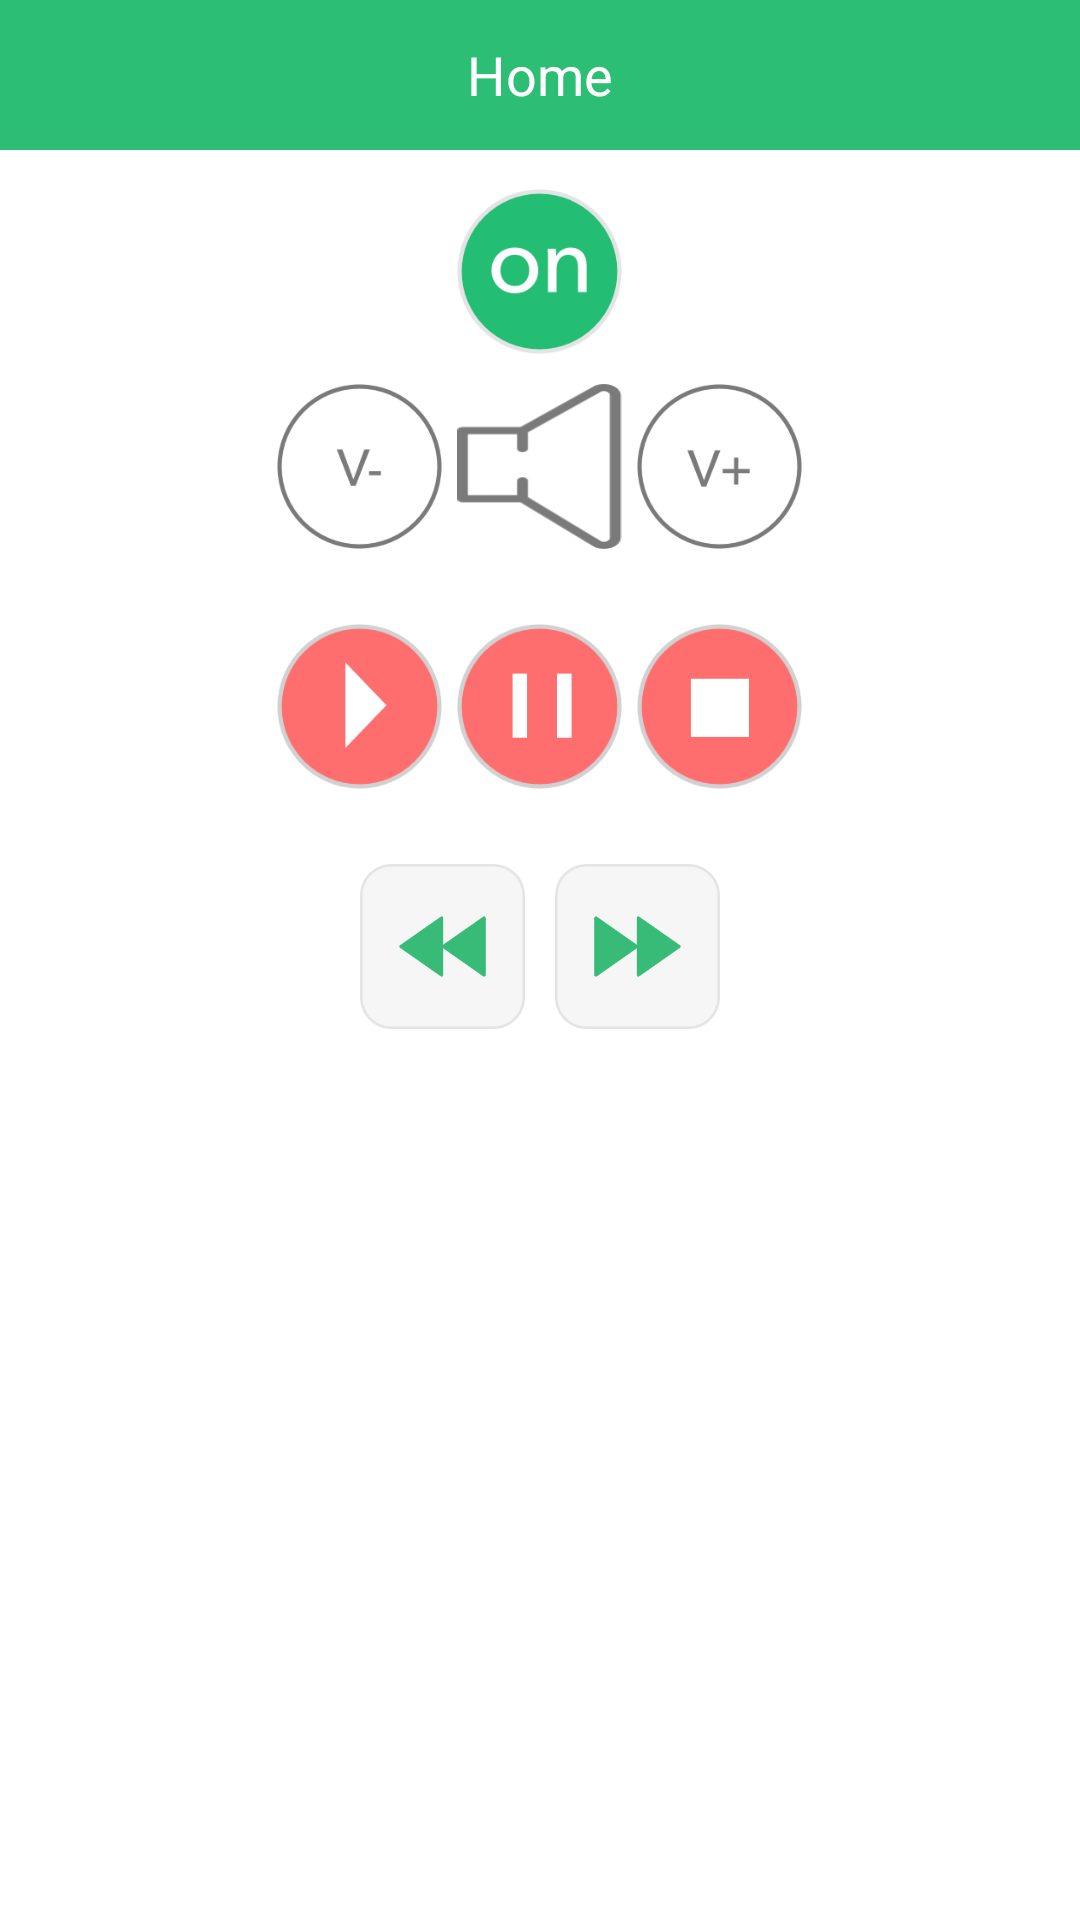

Layout XML and referenced resources for this Android screen:
<!-- AndroidManifest.xml: application theme AppTheme -->
<!-- res/layout/activity_music.xml -->
<?xml version="1.0" encoding="utf-8"?>
<LinearLayout xmlns:android="http://schemas.android.com/apk/res/android"
    xmlns:tools="http://schemas.android.com/tools"
    android:layout_width="match_parent"
    android:layout_height="match_parent"
    android:background="@color/white"
    android:fillViewport="true"
    android:gravity="center_horizontal"
    android:orientation="vertical"
    tools:context=".MusicActivity"
    tools:ignore="HardcodedText,ContentDescription,RtlSymmetry" >

    <include
        android:id="@+id/header"
        layout="@layout/layout_header_green" />

    <ScrollView
        android:layout_width="fill_parent"
        android:layout_height="wrap_content" >

        <LinearLayout
            android:layout_width="match_parent"
            android:layout_height="wrap_content"
            android:gravity="center"
            android:orientation="vertical" >

            <LinearLayout
                android:layout_width="match_parent"
                android:layout_height="wrap_content"
                android:layout_marginTop="10dp"
                android:orientation="vertical" >

                <ToggleButton
                    android:id="@+id/togOnOff"
                    android:layout_width="55dp"
                    android:layout_height="55dp"
                    android:layout_gravity="center"
                    android:layout_margin="3dp"
                    android:background="@drawable/toggle_switch"
                    android:checked="false"
                    android:focusable="false"
                    android:focusableInTouchMode="false"
                    android:textOff=""
                    android:textOn="" />
            </LinearLayout>

            <LinearLayout
                android:layout_width="match_parent"
                android:layout_height="wrap_content"
                android:layout_marginTop="2dp"
                android:gravity="center"
                android:orientation="horizontal" >

                <ImageView
                    android:id="@+id/ibtnVolumeDown"
                    android:layout_width="55dp"
                    android:layout_height="55dp"
                    android:scaleType="fitCenter"
                    android:src="@drawable/btn_volume_down" />

                <ToggleButton
                    android:id="@+id/togMute"
                    android:layout_width="55dp"
                    android:layout_height="55dp"
                    android:layout_gravity="center"
                    android:layout_margin="5dp"
                    android:background="@drawable/toggle_mute"
                    android:checked="false"
                    android:focusable="false"
                    android:focusableInTouchMode="false"
                    android:textOff=""
                    android:textOn="" />

                <ImageView
                    android:id="@+id/ibtnVolumeUp"
                    android:layout_width="55dp"
                    android:layout_height="55dp"
                    android:scaleType="fitCenter"
                    android:src="@drawable/btn_volume_up" />
            </LinearLayout>

            <LinearLayout
                android:layout_width="match_parent"
                android:layout_height="wrap_content"
                android:layout_marginTop="15dp"
                android:gravity="center"
                android:orientation="horizontal" >

                <ImageView
                    android:id="@+id/ibtnPlay"
                    android:layout_width="55dp"
                    android:layout_height="55dp"
                    android:scaleType="fitCenter"
                    android:src="@drawable/play" />

                <ImageView
                    android:id="@+id/ibtnPause"
                    android:layout_width="55dp"
                    android:layout_height="55dp"
                    android:layout_margin="5dp"
                    android:scaleType="fitCenter"
                    android:src="@drawable/btn_pause" />

                <ImageView
                    android:id="@+id/ibtnStop"
                    android:layout_width="55dp"
                    android:layout_height="55dp"
                    android:scaleType="fitCenter"
                    android:src="@drawable/btn_stop" />
            </LinearLayout>

            <LinearLayout
                android:layout_width="match_parent"
                android:layout_height="wrap_content"
                android:layout_marginTop="15dp"
                android:gravity="center"
                android:orientation="horizontal" >

                <ImageView
                    android:id="@+id/ibtnRewind"
                    android:layout_width="55dp"
                    android:layout_height="55dp"
                    android:layout_margin="5dp"
                    android:scaleType="fitCenter"
                    android:src="@drawable/rewind" />

                <ImageView
                    android:id="@+id/ibtnForward"
                    android:layout_width="55dp"
                    android:layout_height="55dp"
                    android:layout_margin="5dp"
                    android:scaleType="fitCenter"
                    android:src="@drawable/forward" />
            </LinearLayout>
        </LinearLayout>
    </ScrollView>

</LinearLayout>
<!-- res/layout/layout_header_green.xml (included above) -->
<?xml version="1.0" encoding="utf-8"?>
<RelativeLayout xmlns:android="http://schemas.android.com/apk/res/android"
    android:layout_width="match_parent"
    android:layout_height="50dp"
    android:layout_alignParentTop="true"
    android:background="@color/green"
    android:gravity="center_vertical" >

    <TextView
        android:id="@+id/lblActivityHeading"
        android:layout_width="wrap_content"
        android:layout_height="wrap_content"
        android:layout_centerInParent="true"
        android:text="Home"
        android:textAppearance="?android:attr/textAppearanceMedium"
        android:textColor="@color/white"
        android:textSize="18sp" />

    <ImageView
        android:id="@+id/btnReconnect"
        android:layout_width="50dp"
        android:layout_height="50dp"
        android:layout_centerVertical="true"
        android:layout_marginEnd="10dp"
        android:scaleType="fitCenter"
        android:layout_alignParentEnd="true"
        android:visibility="gone"
        android:src="@drawable/logo" />

</RelativeLayout>
<!-- resources referenced by this layout -->
<resources>
  <color name="green">#2CBE74</color>
  <color name="white">#ffffff</color>
  <!-- drawable btn_pause: png bitmap (drawable, 7965 bytes) -->
  <!-- drawable btn_stop: png bitmap (drawable, 7967 bytes) -->
  <!-- drawable btn_volume_down: png bitmap (drawable, 9068 bytes) -->
  <!-- drawable btn_volume_up: png bitmap (drawable, 9169 bytes) -->
  <!-- drawable forward: png bitmap (drawable, 7293 bytes) -->
  <!-- drawable logo: png bitmap (drawable, 74248 bytes) -->
  <!-- drawable play: png bitmap (drawable, 8670 bytes) -->
  <!-- drawable rewind: png bitmap (drawable, 7243 bytes) -->
  <!-- drawable toggle_mute (drawable) -->
  <?xml version="1.0" encoding="utf-8"?>
  <selector xmlns:android="http://schemas.android.com/apk/res/android">
      
      <item android:drawable="@drawable/btn_mute"
            android:state_checked="true" />
      
      <item android:drawable="@drawable/btn_unmute"
          android:state_checked="false"/>
   </selector>
  <!-- drawable toggle_switch (drawable) -->
  <?xml version="1.0" encoding="utf-8"?>
  <selector xmlns:android="http://schemas.android.com/apk/res/android">
      <item android:drawable="@drawable/btn_off"
            android:state_checked="true" />
      
      <item android:drawable="@drawable/btn_on"
          android:state_checked="false"/>
   </selector>
  <style name="AppTheme" parent="@android:style/Theme.Light.NoTitleBar">
          
      </style>
  <!-- drawable btn_mute: png bitmap (drawable, 5000 bytes) -->
  <!-- drawable btn_unmute: png bitmap (drawable, 3538 bytes) -->
  <!-- drawable btn_off: png bitmap (drawable, 11106 bytes) -->
  <!-- drawable btn_on: png bitmap (drawable, 10980 bytes) -->
</resources>
